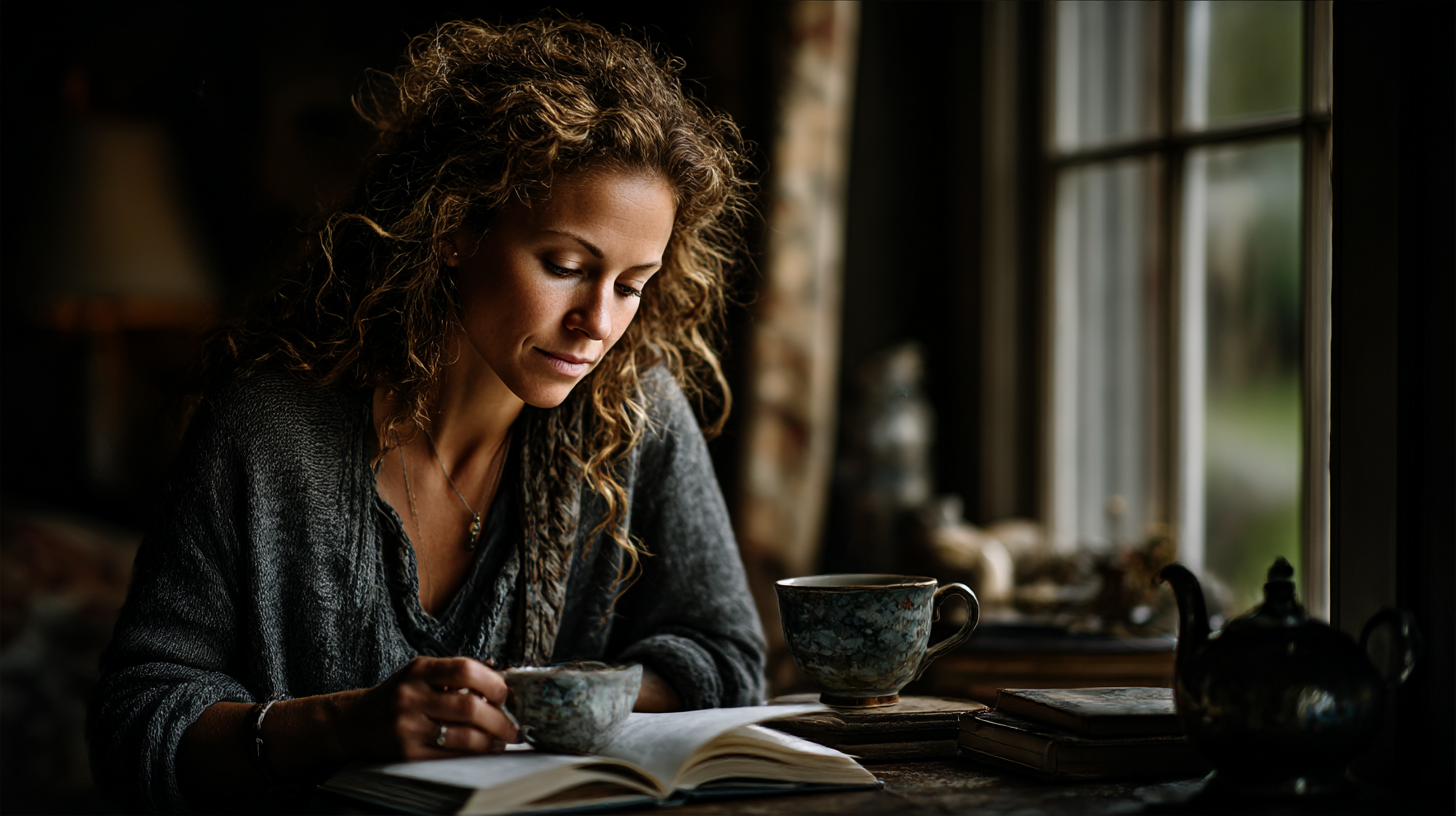
Generation parameters embedded in this image by Midjourney (PNG 'Description' text chunk):
Mother in quiet moment of self-reflection, journaling with cup of tea, soft morning light, peaceful atmosphere, authentic documentary photography --ar 16:9 --profile [redacted] --v 7 --draft Job ID: d9b37833-7a21-4b55-aefd-5c0b2f7db8ac